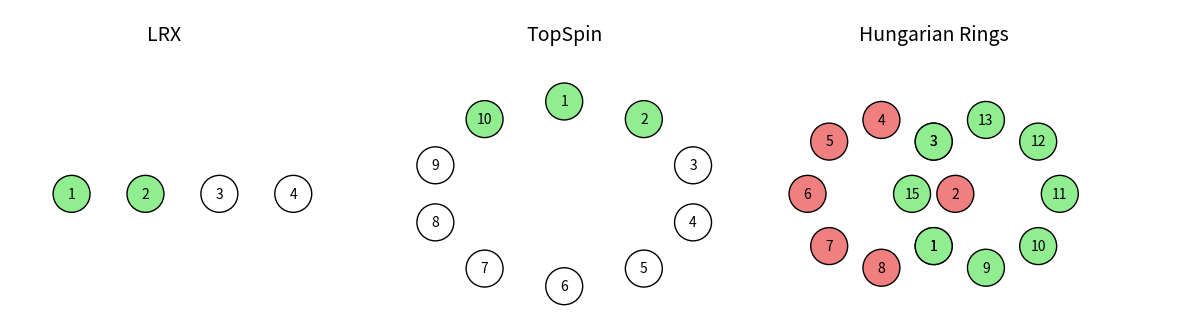

Write the Python code that produced this figure.
import numpy as np
import matplotlib.pyplot as plt
from matplotlib.patches import Circle, Ellipse

def calculate_positions(center, radius, num_circles, start_angle):
    """Calculate positions of circles in a ring formation"""
    positions = []
    for i in range(num_circles):
        angle = np.radians(start_angle + i * (360 / num_circles))
        x = center[0] + radius * np.cos(angle)
        y = center[1] + radius * np.sin(angle)
        positions.append((x, y))
    return positions

def draw_three_puzzles():
    # Create a common field
    fig, ax = plt.subplots(figsize=(12, 4))
    ax.set_aspect('equal')
    ax.axis('off')

    circle_radius = 0.3

    ##################################################################
    # 1. LRX
    ##################################################################
    ax.text(1.5, 2.5, "LRX", fontsize=14, ha='center')

    # 4 circles in a row
    for i in range(4):
        x = i * 1.2
        y = 0

        highlight_indices = (0, 1)
        circle = Circle(
            (x, y), radius=circle_radius, edgecolor='black',
            facecolor='white' if i not in highlight_indices else 'lightgreen'
        )
        ax.add_patch(circle)
        ax.text(x, y, str(i+1), ha='center', va='center', fontsize=10)

    ##################################################################
    # 2. TopSpin
    ##################################################################
    center_topspin = (8.0, 0.0)
    ax.text(center_topspin[0], 2.5, "TopSpin", fontsize=14, ha='center')
    
    num_circles = 10
    R_y = 1.5
    R_x = 1.2 + 0.1 * num_circles

    # index 0 is at the TOP (π/2) and go clockwise
    angles = np.linspace(np.pi/2, np.pi/2 - 2*np.pi, num_circles, endpoint=False)
    highlight_indices = {0, 1, num_circles - 1}

    for i, angle in enumerate(angles):
        x = center_topspin[0] + R_x * np.cos(angle)
        y = center_topspin[1] + R_y * np.sin(angle)
        color = 'lightgreen' if i in highlight_indices else 'white'
        circle = Circle((x, y), radius=circle_radius, edgecolor='black', facecolor=color)
        ax.add_patch(circle)
        ax.text(x, y, str(i+1), ha='center', va='center', fontsize=10)

    ##################################################################
    # 3. Hungarian Rings
    ##################################################################
    center_hungarian = (14, 0)
    ax.text(center_hungarian[0], 2.5, "Hungarian Rings", fontsize=14, ha='center')

    # Ring parameters
    R = 1.2  # Radius of the rings
    num_circles = 8
    start_angle_ring1 = 0
    start_angle_ring2 = 0
    i, j = 1, 3  # indices of the circles to overlap

    # Calculate centers of rings
    theta1 = np.radians(start_angle_ring1 + i*(360/num_circles))
    theta2 = np.radians(start_angle_ring2 + j*(360/num_circles))
    d = -R*(np.cos(theta2) - np.cos(theta1))/2

    # Set the centers of the rings
    center_ring1 = (center_hungarian[0] - d, 0)
    center_ring2 = (center_hungarian[0] + d, 0)

    # Calculate positions for both rings
    positions_ring1 = calculate_positions(center_ring1, R, num_circles, start_angle_ring1)
    positions_ring2 = calculate_positions(center_ring2, R, num_circles, start_angle_ring2)

    # Define numbering for the circles
    numbers_ring1 = [2, 3, 4, 5, 6, 7, 8, 1]
    numbers_ring2 = [11, 12, 13, 3, 15, 1, 9, 10]

    # Draw first ring
    for idx, (x, y) in enumerate(positions_ring1):
        circle = Circle((x, y), circle_radius, edgecolor='black', facecolor='lightcoral')
        ax.add_patch(circle)
        ax.text(x, y, str(numbers_ring1[idx]),
                color='black', ha='center', va='center', fontsize=10)

    # Draw second ring
    for idx, (x, y) in enumerate(positions_ring2):
        circle = Circle((x, y), circle_radius, edgecolor='black', facecolor='lightgreen')
        ax.add_patch(circle)
        ax.text(x, y, str(numbers_ring2[idx]),
                color='black', ha='center', va='center', fontsize=10)

    # Set the limits
    ax.set_xlim(-1, 18)
    ax.set_ylim(-2, 3)
    plt.tight_layout()
    plt.show()

if __name__ == "__main__":
    draw_three_puzzles()
